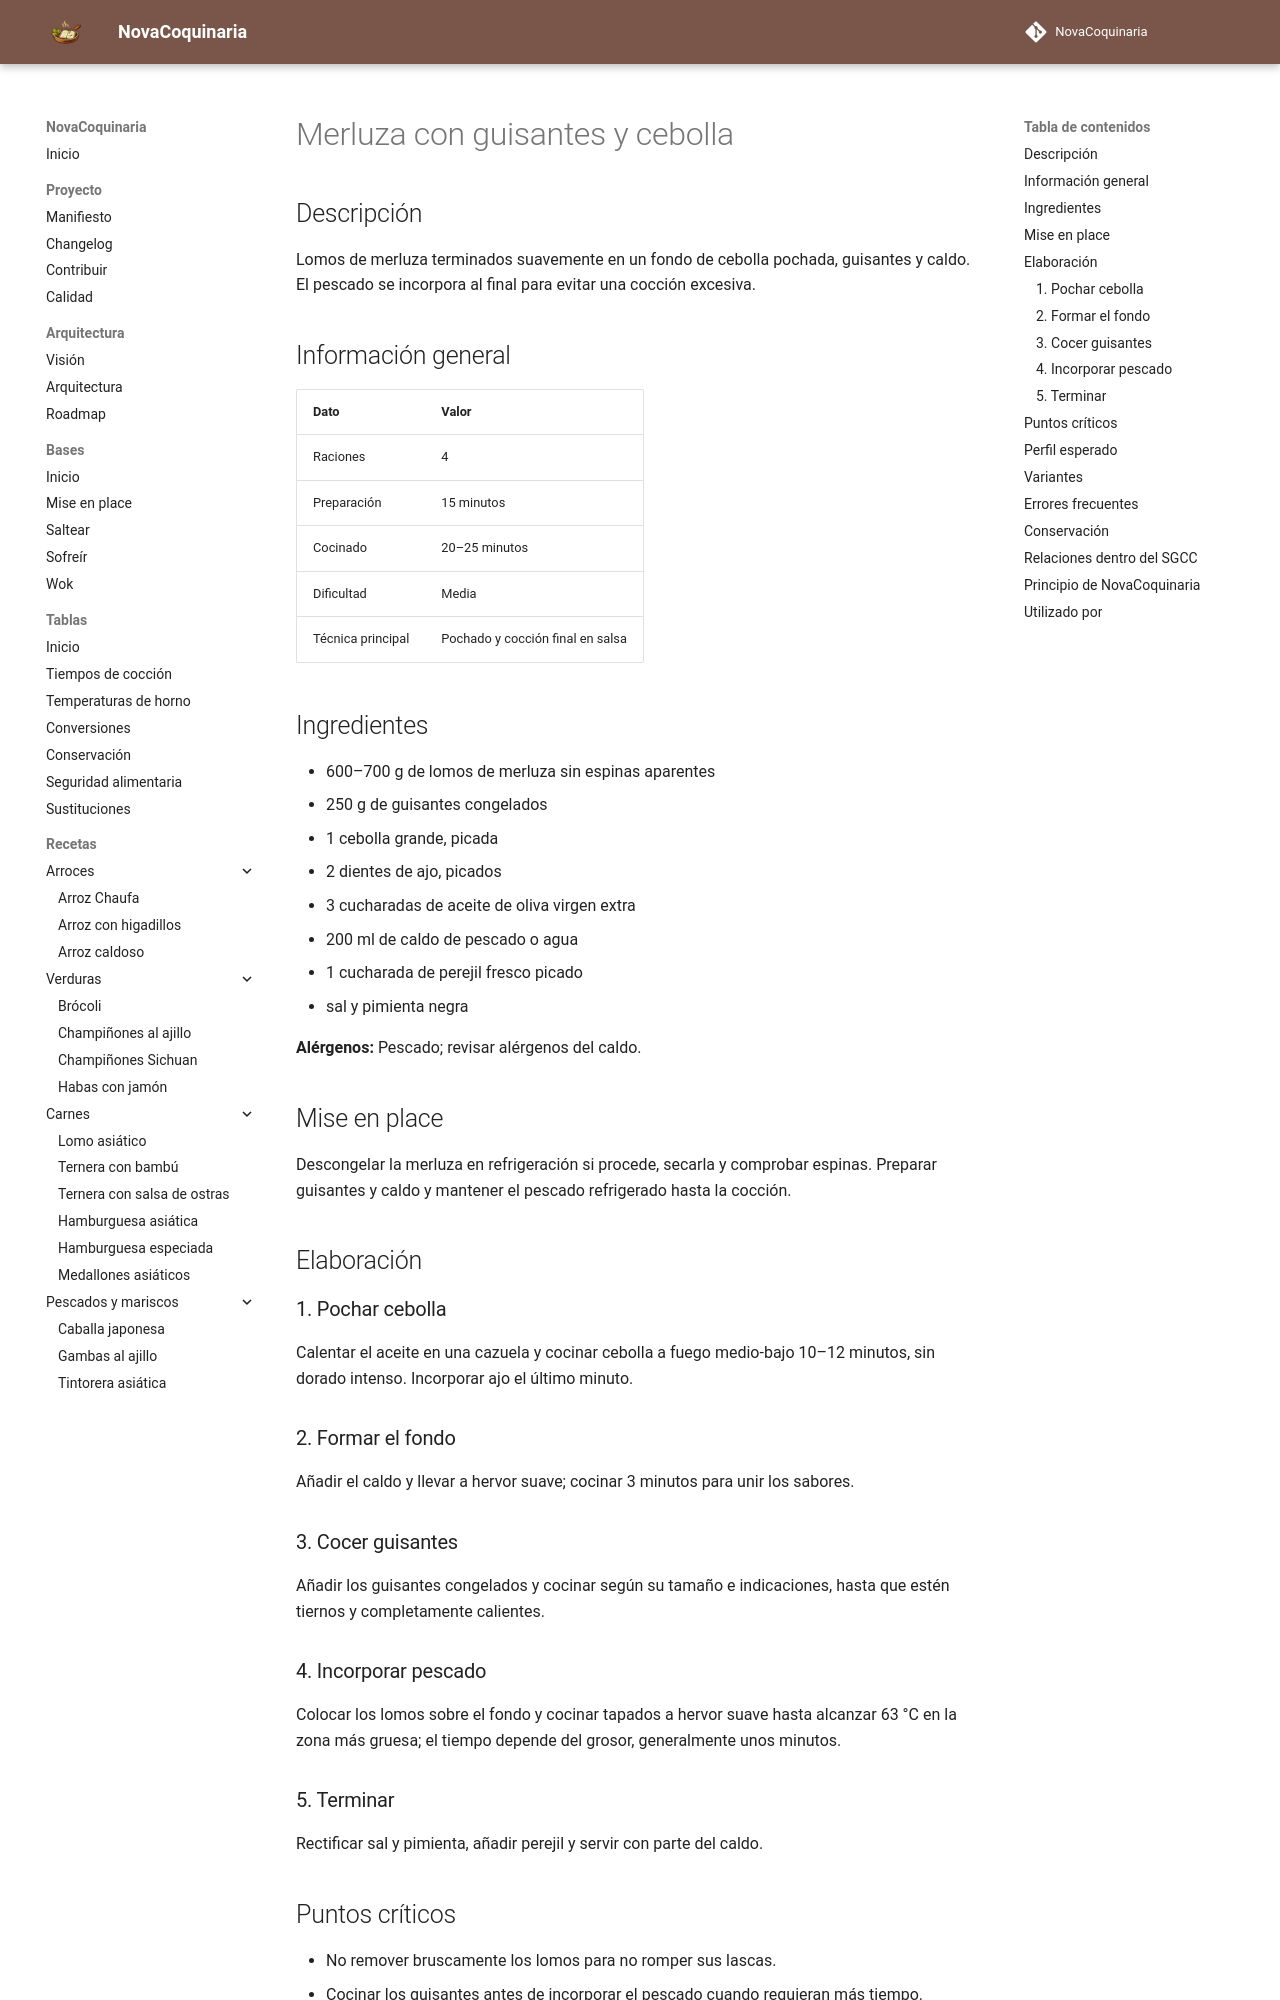

repository: fran-eliot/NovaCoquinaria · page: 06_Pescados_y_Mariscos/merluza_con_guisantes_y_cebolla.html · generator: mkdocs

---
id: REC-0130
tipo: receta
titulo: Merluza con guisantes y cebolla
categoria: Pescados y Mariscos
estado: borrador
version: 1.0.0
ultima_revision: 2026-11-14
etiquetas:
  - merluza
  - guisantes
  - cebolla
  - cazuela
---

# Merluza con guisantes y cebolla

## Descripción

Lomos de merluza terminados suavemente en un fondo de cebolla pochada, guisantes y caldo. El pescado se incorpora al final para evitar una cocción excesiva.

## Información general

| Dato | Valor |
|---|---|
| Raciones | 4 |
| Preparación | 15 minutos |
| Cocinado | 20–25 minutos |
| Dificultad | Media |
| Técnica principal | Pochado y cocción final en salsa |

## Ingredientes

- 600–700 g de lomos de merluza sin espinas aparentes
- 250 g de guisantes congelados
- 1 cebolla grande, picada
- 2 dientes de ajo, picados
- 3 cucharadas de aceite de oliva virgen extra
- 200 ml de caldo de pescado o agua
- 1 cucharada de perejil fresco picado
- sal y pimienta negra

**Alérgenos:** Pescado; revisar alérgenos del caldo.

## Mise en place

Descongelar la merluza en refrigeración si procede, secarla y comprobar espinas. Preparar guisantes y caldo y mantener el pescado refrigerado hasta la cocción.

## Elaboración

### 1. Pochar cebolla

Calentar el aceite en una cazuela y cocinar cebolla a fuego medio-bajo 10–12 minutos, sin dorado intenso. Incorporar ajo el último minuto.

### 2. Formar el fondo

Añadir el caldo y llevar a hervor suave; cocinar 3 minutos para unir los sabores.

### 3. Cocer guisantes

Añadir los guisantes congelados y cocinar según su tamaño e indicaciones, hasta que estén tiernos y completamente calientes.

### 4. Incorporar pescado

Colocar los lomos sobre el fondo y cocinar tapados a hervor suave hasta alcanzar 63 °C en la zona más gruesa; el tiempo depende del grosor, generalmente unos minutos.

### 5. Terminar

Rectificar sal y pimienta, añadir perejil y servir con parte del caldo.

## Puntos críticos

- No remover bruscamente los lomos para no romper sus lascas.
- Cocinar los guisantes antes de incorporar el pescado cuando requieran más tiempo.
- Verificar cocción interior de la merluza, no solo apariencia externa.
